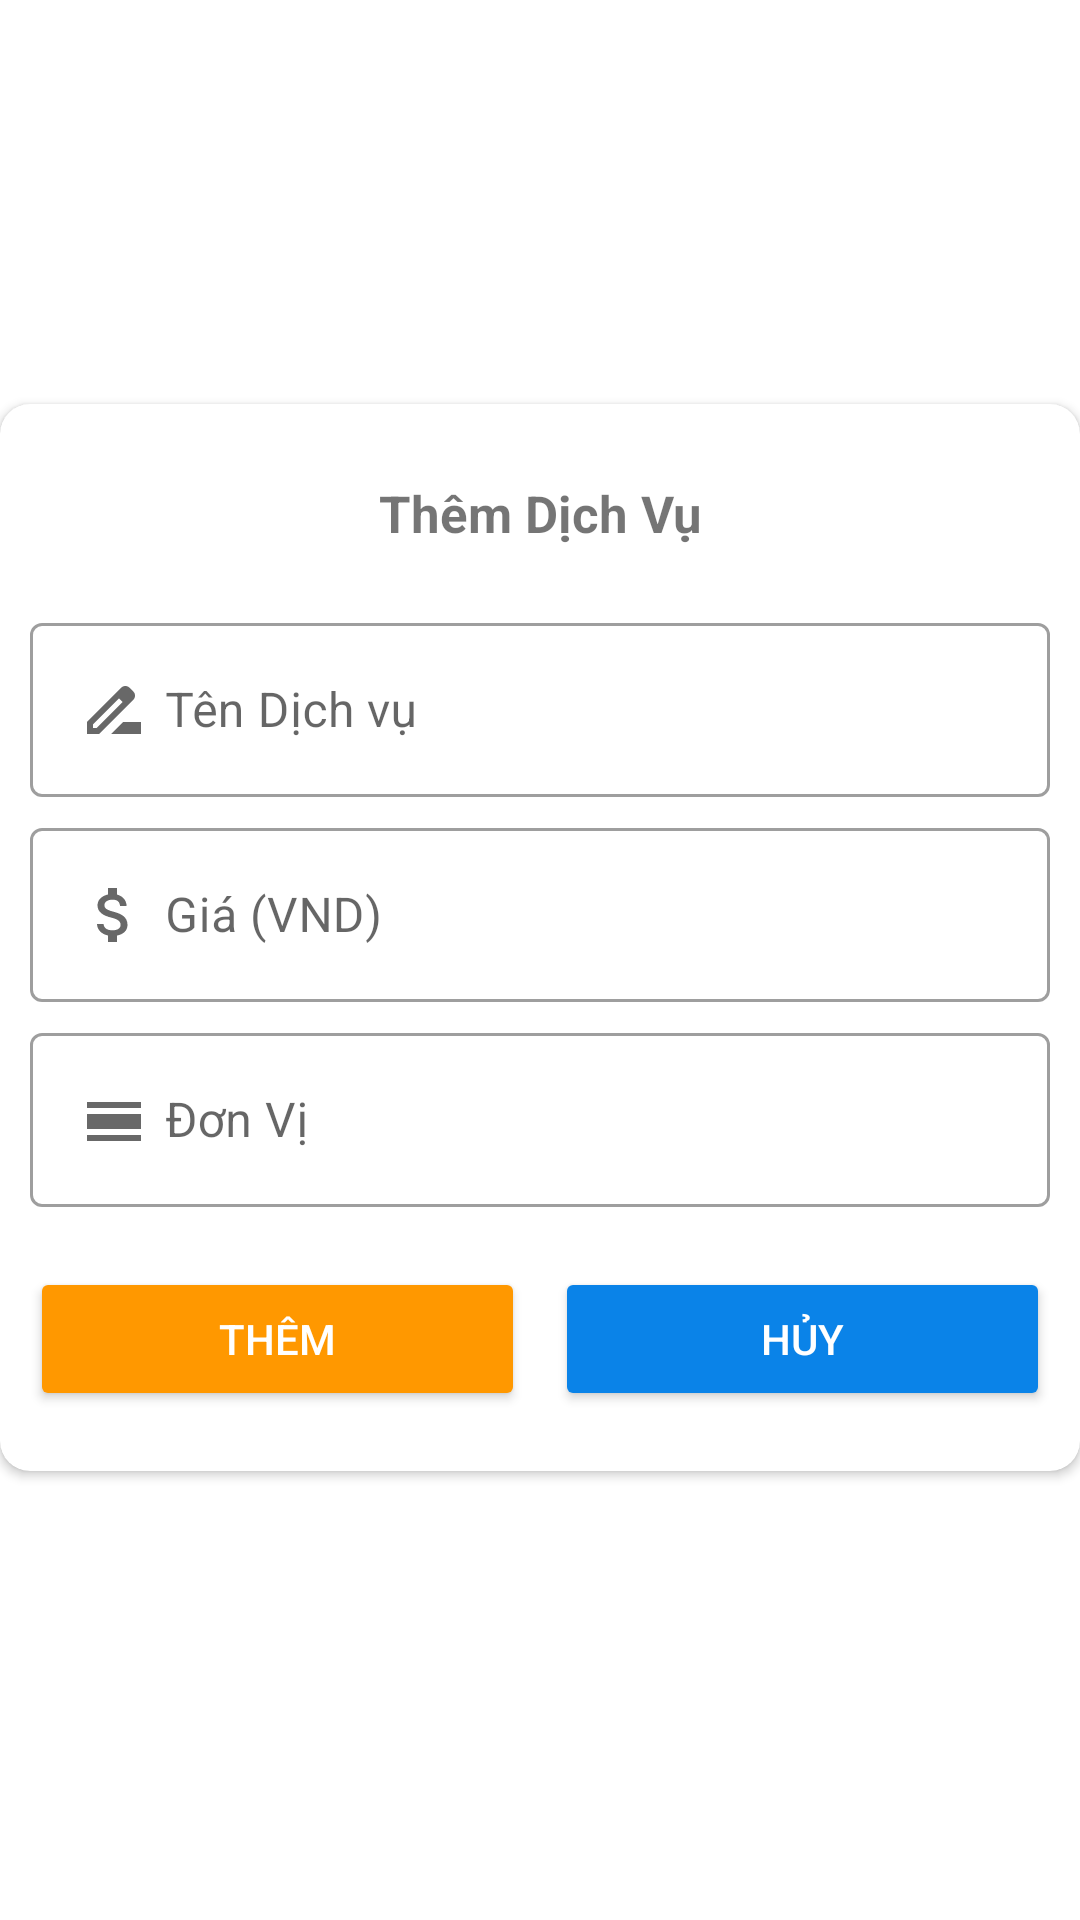

Android layout source for this screen:
<!-- AndroidManifest.xml: application theme Theme.QuanLyPhongTro_FREE -->
<!-- res/layout/dialog_add_update_services.xml -->
<?xml version="1.0" encoding="utf-8"?>

<RelativeLayout
    xmlns:app="http://schemas.android.com/apk/res-auto"
    android:gravity="center"
    xmlns:android="http://schemas.android.com/apk/res/android"
    android:layout_width="match_parent"
    android:layout_height="match_parent">
    <androidx.cardview.widget.CardView
        android:id="@+id/cvAddHouses"

        android:layout_width="match_parent"
        app:cardCornerRadius="10dp"
        android:layout_height="wrap_content">
        <LinearLayout
            android:layout_width="match_parent"
            android:orientation="vertical"
            android:gravity="center"
            android:padding="10dp"

            android:layout_height="wrap_content">
            <TextView
                android:textStyle="bold"
                android:id="@+id/txtTitleService"
                android:layout_width="wrap_content"
                android:layout_height="wrap_content"
                android:gravity="center"
                android:layout_marginTop="15dp"
                android:text="@string/serciesSystem_add_title"
                android:textSize="17dp" />

            <com.google.android.material.textfield.TextInputLayout
                style="@style/Widget.MaterialComponents.TextInputLayout.OutlinedBox"

                android:layout_marginTop="20dp"
                android:layout_width="match_parent"
                android:layout_height="wrap_content"
                app:counterMaxLength="35">

                <com.google.android.material.textfield.TextInputEditText
                    android:id="@+id/textInputEdt_getServiceName"
                    android:layout_width="match_parent"
                    android:layout_height="wrap_content"
                    android:drawablePadding="5dp"
                    android:drawableLeft="@drawable/ic_baseline_drive_file_rename"
                    android:hint="Tên Dịch vụ">

                </com.google.android.material.textfield.TextInputEditText>

            </com.google.android.material.textfield.TextInputLayout>

            <com.google.android.material.textfield.TextInputLayout
                style="@style/Widget.MaterialComponents.TextInputLayout.OutlinedBox"

                android:layout_marginTop="5dp"
                android:layout_width="match_parent"
                android:layout_height="wrap_content"
                app:counterMaxLength="35">

                <com.google.android.material.textfield.TextInputEditText
                    android:id="@+id/textInputEdt_getServicePrice"
                    android:layout_width="match_parent"
                    android:layout_height="wrap_content"
                    android:inputType="number"
                    android:drawablePadding="5dp"
                    android:drawableLeft="@drawable/ic_baseline_attach_money"
                    android:hint="Giá (VND)">

                </com.google.android.material.textfield.TextInputEditText>

            </com.google.android.material.textfield.TextInputLayout>

            <com.google.android.material.textfield.TextInputLayout
                style="@style/Widget.MaterialComponents.TextInputLayout.OutlinedBox"
                android:layout_marginTop="5dp"

                android:layout_width="match_parent"
                android:layout_height="wrap_content"
                app:counterMaxLength="35">

                <com.google.android.material.textfield.TextInputEditText
                    android:id="@+id/textInputEdt_getServiceUnit"
                    android:layout_width="match_parent"
                    android:layout_height="wrap_content"

                    android:drawablePadding="5dp"
                    android:drawableLeft="@drawable/ic_baseline_calendar_view_day"
                    android:hint="Đơn Vị">

                </com.google.android.material.textfield.TextInputEditText>

            </com.google.android.material.textfield.TextInputLayout>


            <LinearLayout
                android:orientation="horizontal"
                android:layout_width="match_parent"
                android:layout_height="0dp"
                android:gravity="center"
                android:layout_marginTop="20dp"
                android:layout_marginBottom="10dp"

                android:layout_weight="2.2">

                <Button
                    android:id="@+id/btnService"
                    android:layout_width="match_parent"
                    android:layout_height="wrap_content"
                    android:layout_weight="1"
                    android:layout_marginRight="5dp"

                    android:backgroundTint="#FF9800"
                    android:text="@string/housesSystem_add_layout_button_add"
                    android:textColor="@color/white" />

                <Button
                    android:id="@+id/btnCancel"
                    android:layout_width="match_parent"
                    android:layout_height="wrap_content"
                    android:layout_weight="1"
                    android:backgroundTint="#0A83E8"
                    android:layout_marginLeft="5dp"

                    android:text="@string/general_cancel"
                    android:textColor="@color/white" />
            </LinearLayout>









        </LinearLayout>





    </androidx.cardview.widget.CardView>


    <androidx.cardview.widget.CardView
        android:layout_marginTop="15dp"
        android:layout_below="@+id/cvAddHouses"
        android:backgroundTint="#F1D379"
        android:layout_marginLeft="5dp"
        android:layout_marginRight="5dp"
        android:layout_width="match_parent"
        app:cardCornerRadius="30dp"
        android:layout_height="wrap_content">



    </androidx.cardview.widget.CardView>

</RelativeLayout>
<!-- resources referenced by this layout -->
<resources>
  <color name="white">#FFFFFFFF</color>
  <!-- drawable ic_baseline_attach_money (drawable) -->
  <vector android:height="24dp" android:tint="#686868"
      android:viewportHeight="24" android:viewportWidth="24"
      android:width="24dp" xmlns:android="http://schemas.android.com/apk/res/android">
      <path android:fillColor="@android:color/white" android:pathData="M11.8,10.9c-2.27,-0.59 -3,-1.2 -3,-2.15 0,-1.09 1.01,-1.85 2.7,-1.85 1.78,0 2.44,0.85 2.5,2.1h2.21c-0.07,-1.72 -1.12,-3.3 -3.21,-3.81V3h-3v2.16c-1.94,0.42 -3.5,1.68 -3.5,3.61 0,2.31 1.91,3.46 4.7,4.13 2.5,0.6 3,1.48 3,2.41 0,0.69 -0.49,1.79 -2.7,1.79 -2.06,0 -2.87,-0.92 -2.98,-2.1h-2.2c0.12,2.19 1.76,3.42 3.68,3.83V21h3v-2.15c1.95,-0.37 3.5,-1.5 3.5,-3.55 0,-2.84 -2.43,-3.81 -4.7,-4.4z"/>
  </vector>
  <!-- drawable ic_baseline_calendar_view_day (drawable) -->
  <vector android:height="24dp" android:tint="#686868"
      android:viewportHeight="24" android:viewportWidth="24"
      android:width="24dp" xmlns:android="http://schemas.android.com/apk/res/android">
      <path android:fillColor="@android:color/white" android:pathData="M3,17h18v2L3,19zM3,10h18v5L3,15zM3,6h18v2L3,8z"/>
  </vector>
  <!-- drawable ic_baseline_drive_file_rename (drawable) -->
  <vector android:height="24dp" android:tint="#686868"
      android:viewportHeight="24" android:viewportWidth="24"
      android:width="24dp" xmlns:android="http://schemas.android.com/apk/res/android">
      <path android:fillColor="@android:color/white" android:pathData="M18.41,5.8L17.2,4.59c-0.78,-0.78 -2.05,-0.78 -2.83,0l-2.68,2.68L3,15.96V20h4.04l8.74,-8.74 2.63,-2.63c0.79,-0.78 0.79,-2.05 0,-2.83zM6.21,18H5v-1.21l8.66,-8.66 1.21,1.21L6.21,18zM11,20l4,-4h6v4H11z"/>
  </vector>
  <string name="general_cancel">HỦY</string>
  <string name="housesSystem_add_layout_button_add">THÊM</string>
  <string name="serciesSystem_add_title">Thêm Dịch Vụ</string>
  <style name="Theme.QuanLyPhongTro_FREE" parent="Theme.MaterialComponents.DayNight.NoActionBar">
          
          <item name="colorPrimary">@color/purple_500</item>
          <item name="colorPrimaryVariant">@color/purple_700</item>
          <item name="colorOnPrimary">@color/white</item>
          
          <item name="colorSecondary">@color/teal_200</item>
          <item name="colorSecondaryVariant">@color/teal_700</item>
          <item name="colorOnSecondary">@color/black</item>
          
          <item name="android:statusBarColor" tools:targetApi="l">?attr/colorPrimaryVariant</item>
          
      </style>
  <color name="purple_500">#FF6200EE</color>
  <color name="purple_700">#FF3700B3</color>
  <color name="teal_200">#FF03DAC5</color>
  <color name="teal_700">#FF018786</color>
  <color name="black">#FF000000</color>
</resources>
